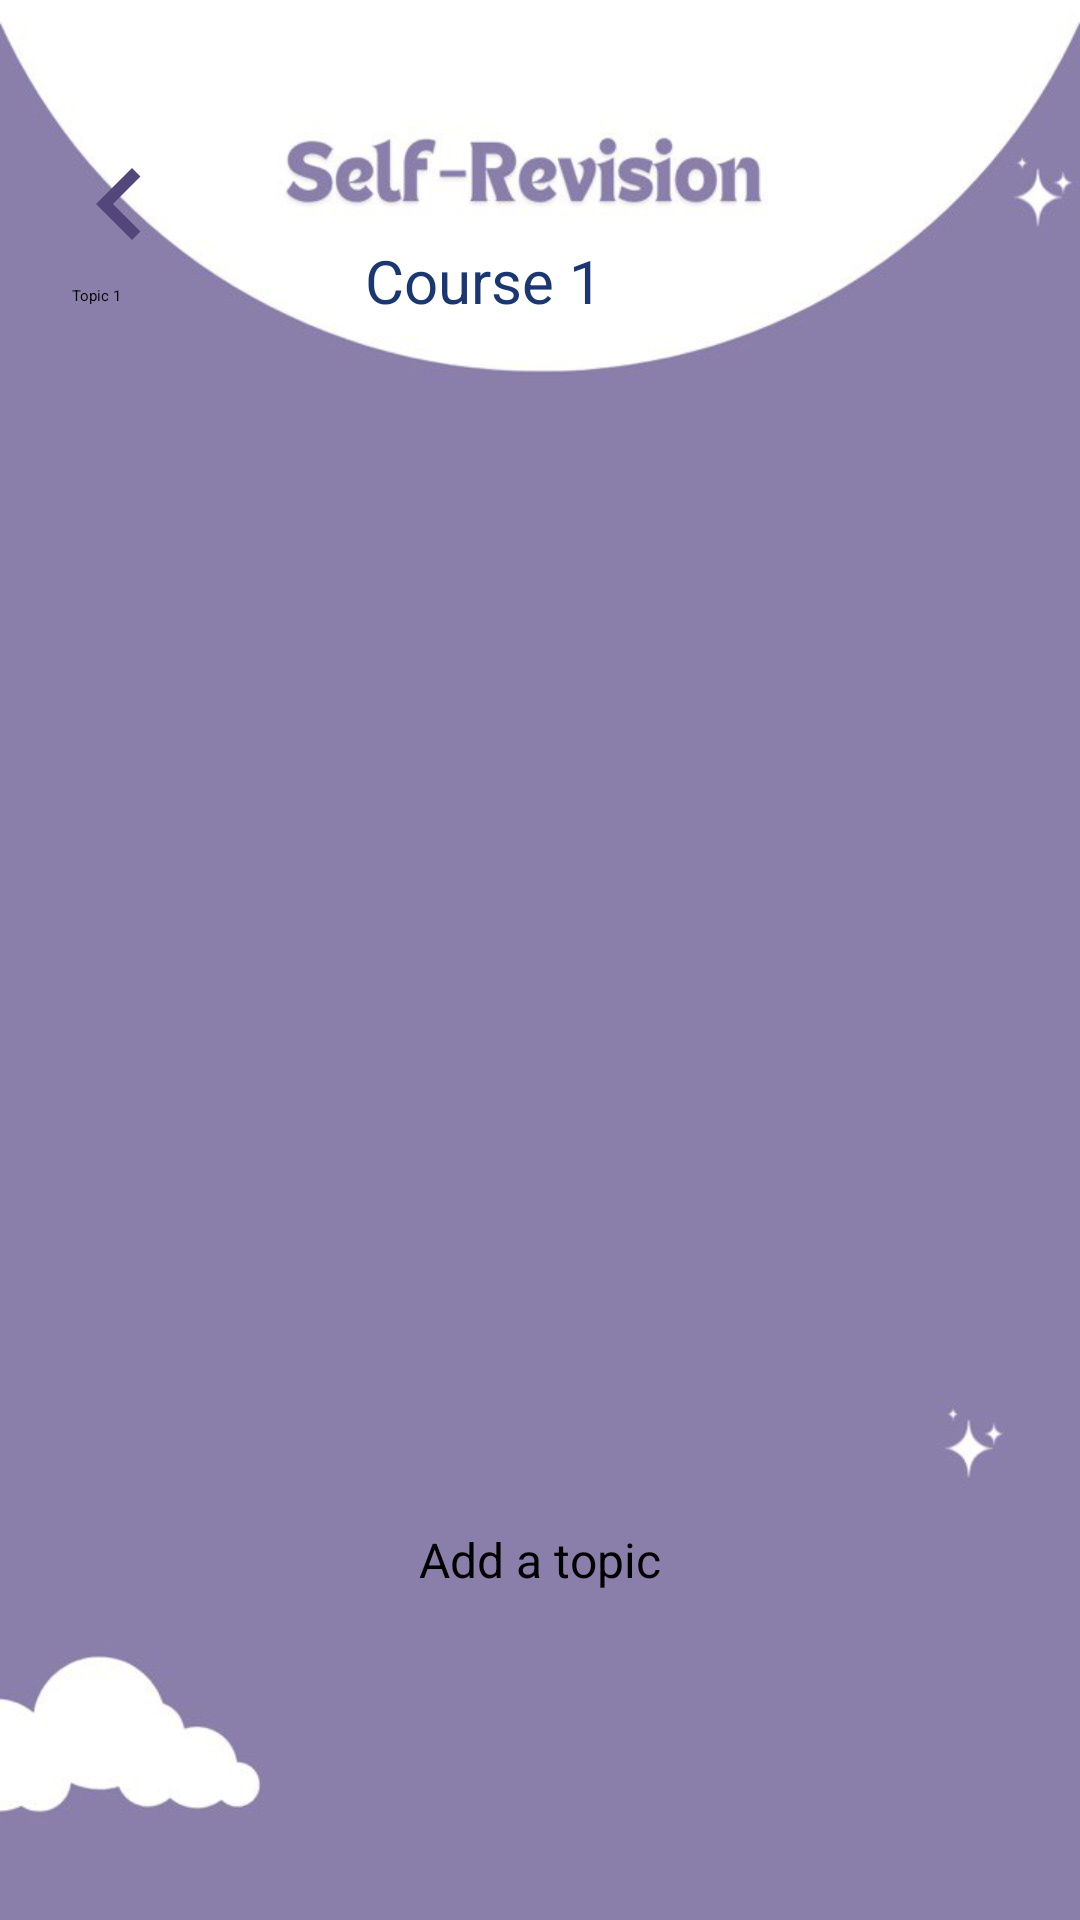

The Android layout XML behind this screen, and the referenced resources:
<!-- AndroidManifest.xml: application theme Theme.SLEARN -->
<!-- res/layout/activity_self_revision_course.xml -->
<?xml version="1.0" encoding="utf-8"?>
<androidx.constraintlayout.widget.ConstraintLayout xmlns:android="http://schemas.android.com/apk/res/android"
    xmlns:app="http://schemas.android.com/apk/res-auto"
    xmlns:tools="http://schemas.android.com/tools"
    android:id="@+id/course"
    android:layout_width="match_parent"
    android:layout_height="match_parent"
    android:background="@drawable/img_8"
    tools:context=".SelfRevisionCourse">


    
    <ImageView
        android:id="@+id/imageView"
        android:layout_width="409dp"
        android:layout_height="139dp"
        android:alpha="0.3"
        android:scaleType="centerCrop"
        app:layout_constraintEnd_toEndOf="parent"
        app:layout_constraintStart_toStartOf="parent"
        app:layout_constraintTop_toTopOf="parent" />

    

    
    <TextView
        android:id="@+id/textView8"
        android:layout_width="wrap_content"
        android:layout_height="wrap_content"
        android:layout_marginTop="80dp"
        android:layout_marginEnd="125dp"
        android:text="Course 1"
        android:textColor="#1B3771"
        android:textSize="20dp"
        app:layout_constraintEnd_toEndOf="parent"
        app:layout_constraintHorizontal_bias="0.811"
        app:layout_constraintStart_toStartOf="@+id/imageView"
        app:layout_constraintTop_toTopOf="@+id/imageView" />

    <ImageButton
        android:id="@+id/backButton"
        android:layout_width="48dp"
        android:layout_height="48dp"
        android:layout_marginStart="16dp"
        android:layout_marginTop="44dp"
        android:background="?attr/selectableItemBackgroundBorderless"
        android:contentDescription="Back"
        android:src="@drawable/baseline_arrow_left_24"
        app:layout_constraintStart_toStartOf="parent"
        app:layout_constraintTop_toTopOf="parent" />


    


    

    


    

    <ScrollView
        android:id="@+id/scrollView2"
        android:layout_width="404dp"
        android:layout_height="415dp"
        android:layout_marginEnd="2dp"
        android:layout_marginBottom="156dp"
        app:layout_constraintBottom_toBottomOf="parent"
        app:layout_constraintEnd_toEndOf="parent"
        app:layout_constraintHorizontal_bias="0.0"
        app:layout_constraintStart_toStartOf="parent">

        <GridLayout
            android:id="@+id/topics_grid"
            android:layout_width="match_parent"
            android:layout_height="wrap_content"
            android:columnCount="1"
            android:padding="16dp">

            
            <LinearLayout
                android:layout_width="0dp"
                android:layout_height="wrap_content"
                android:layout_columnWeight="1"
                android:layout_margin="8dp"
                android:gravity="center"
                android:layout_marginTop="10dp"
                android:orientation="vertical">

                <Button
                    android:id="@+id/btnTopic"
                    android:layout_width="match_parent"
                    android:layout_height="80dp"
                    android:backgroundTint="#6BA4C0"
                    android:text="Topic 1"
                    app:cornerRadius="16dp"
                    app:iconGravity="textStart"
                    app:iconPadding="40dp"
                    app:iconSize="60dp" />

            </LinearLayout>

            

        </GridLayout>
    </ScrollView>

    <Button
        android:id="@+id/add_topic"
        android:layout_width="wrap_content"
        android:layout_height="55dp"
        android:layout_marginBottom="76dp"
        android:backgroundTint="@color/darker_gray"
        android:text="Add a topic"
        android:textSize="16sp"
        app:icon="@drawable/baseline_add_circle_outline"
        app:iconSize="30dp"
        app:layout_constraintBottom_toBottomOf="parent"
        app:layout_constraintEnd_toEndOf="parent"
        app:layout_constraintStart_toStartOf="parent"
        app:layout_constraintTop_toBottomOf="@+id/scrollView2"
        app:layout_constraintVertical_bias="1.0" />

</androidx.constraintlayout.widget.ConstraintLayout>
<!-- resources referenced by this layout -->
<resources>
  <color name="darker_gray">#A9A9A9</color>
  <!-- drawable baseline_add_circle_outline (drawable) -->
  <vector xmlns:android="http://schemas.android.com/apk/res/android" android:height="24dp" android:tint="#53467A" android:viewportHeight="24" android:viewportWidth="24" android:width="24dp">
  
      <path android:fillColor="@android:color/white" android:pathData="M19,5v14H5V5h14m0,-2H5c-1.1,0 -2,0.9 -2,2v14c0,1.1 0.9,2 2,2h14c1.1,0 2,-0.9 2,-2V5c0,-1.1 -0.9,-2 -2,-2z"/>
  
  </vector>
  <!-- drawable baseline_arrow_left_24 (drawable) -->
  <vector xmlns:android="http://schemas.android.com/apk/res/android" android:autoMirrored="true" android:height="24dp" android:tint="#53467A" android:viewportHeight="24" android:viewportWidth="24" android:width="24dp">
        
      <path android:fillColor="@android:color/white" android:pathData="M15.41,16.59L10.83,12l4.58,-4.59L14,6l-6,6 6,6 1.41,-1.41z"/>
      
  </vector>
  <!-- drawable img_8: png bitmap (drawable, 84542 bytes) -->
  <style name="Theme.SLEARN" parent="Base.Theme.SLEARN">
      
      <item name="android:navigationBarColor">@android:color/transparent</item>
      <item name="android:statusBarColor">@android:color/transparent</item>
      <item name="android:windowLightStatusBar">?attr/isLightTheme</item>
    </style>
  <style name="Base.Theme.SLEARN" parent="Theme.Material3.DayNight.NoActionBar">
          
          
      </style>
</resources>
